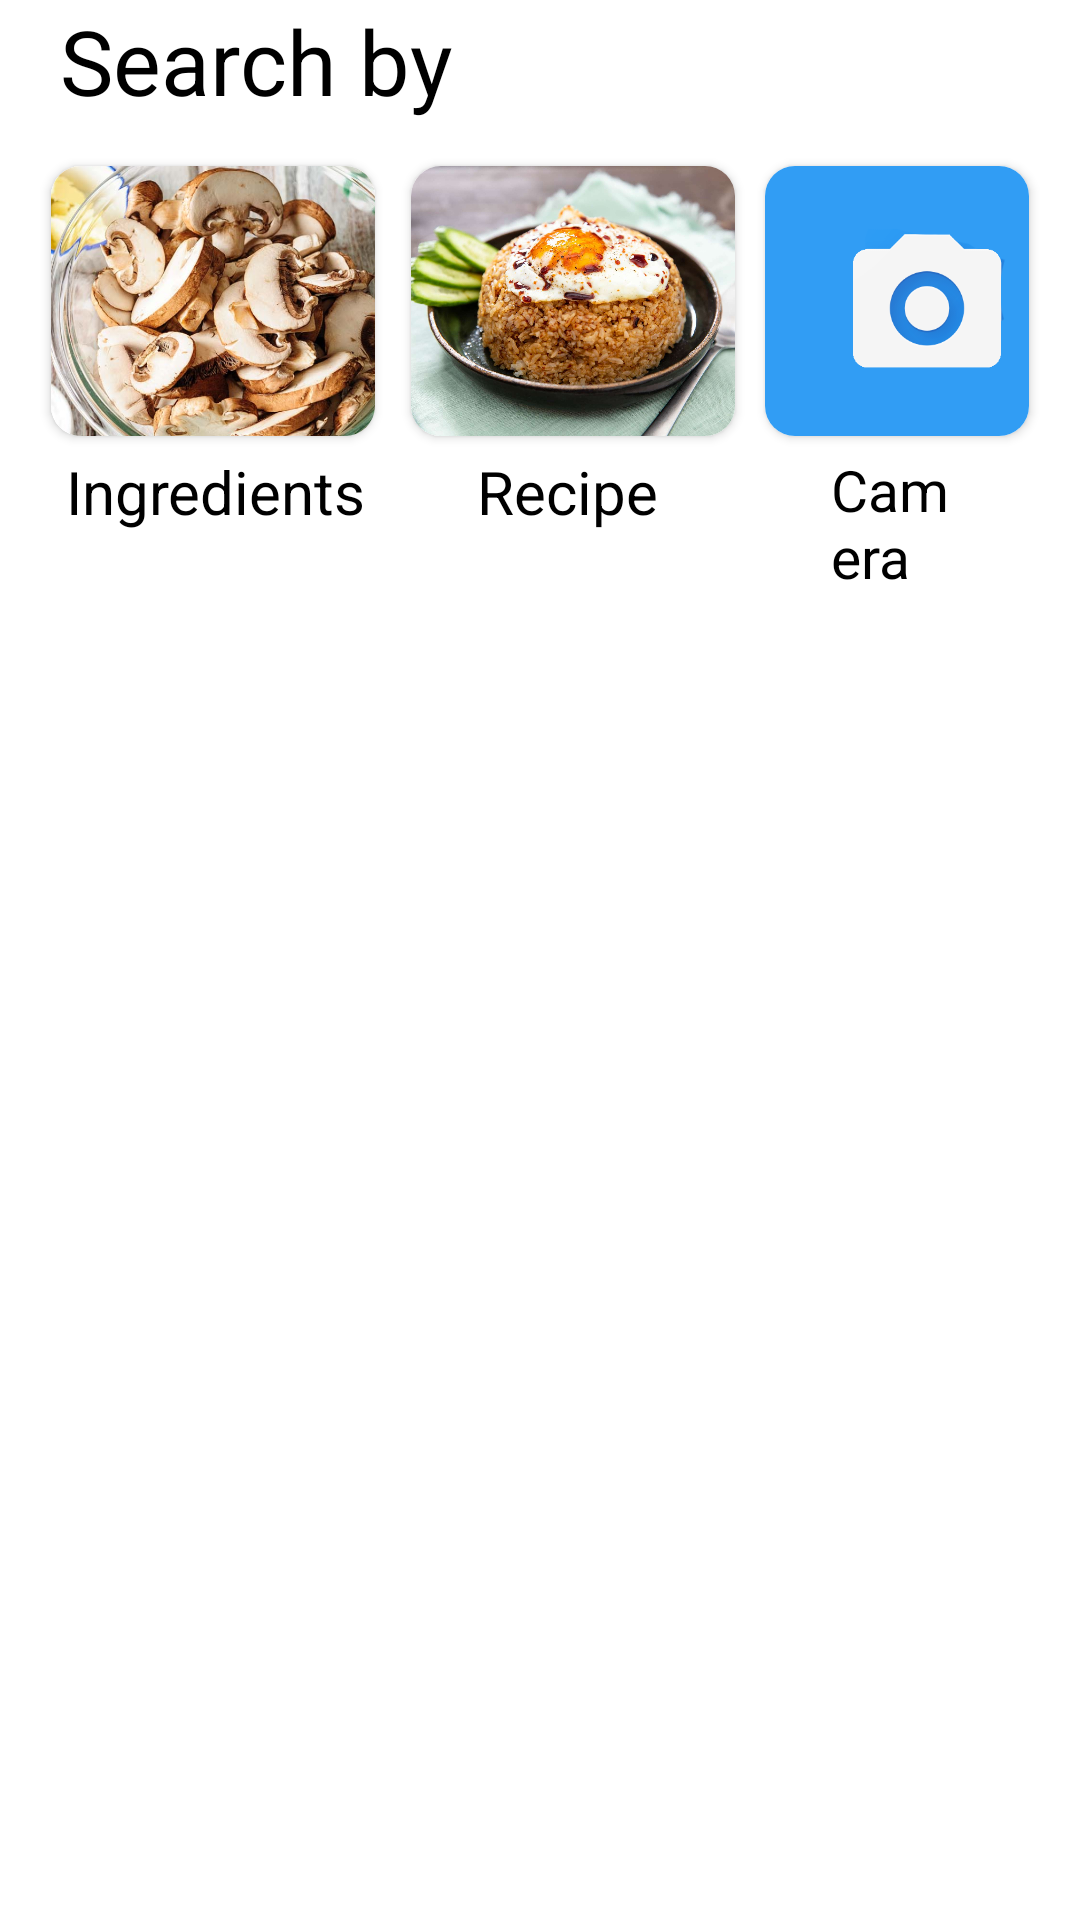

This screen was rendered from an Android layout file. Write that file and the resources it references.
<!-- AndroidManifest.xml: application theme Theme.Recipe -->
<!-- res/layout/search_options.xml -->
<?xml version="1.0" encoding="utf-8"?>
<LinearLayout xmlns:android="http://schemas.android.com/apk/res/android"
    xmlns:app="http://schemas.android.com/apk/res-auto"
    xmlns:tools="http://schemas.android.com/tools"
    android:layout_width="match_parent"
    android:layout_height="400dp"
    android:orientation="vertical"
    android:background="@color/white">


    <TextView
        android:layout_width="wrap_content"
        android:layout_height="wrap_content"
        android:layout_marginBottom="10dp"
        android:paddingLeft="20dp"
        android:text="Search by"
        android:textColor="@color/black"
        android:textSize="30sp" />


    <LinearLayout
        android:layout_width="wrap_content"
        android:layout_height="match_parent"
        android:orientation="horizontal"
        android:layout_marginHorizontal="12dp">

        <LinearLayout
            android:id="@+id/search_ingredients"
            android:layout_width="wrap_content"
            android:layout_height="wrap_content"
            android:orientation="vertical"
            android:clickable="true"
            android:focusable="true">

            <androidx.cardview.widget.CardView
                android:layout_width="wrap_content"
                android:layout_height="wrap_content"
                android:layout_margin="5dp"
                android:elevation="10dp"
                app:cardCornerRadius="10dp">

                <ImageView
                    android:id="@+id/search_by_ingredients"
                    android:layout_width="108dp"
                    android:layout_height="90dp"
                    android:background="@color/white"
                    android:scaleType="centerCrop"
                    android:src="@drawable/img_mashroom" />
            </androidx.cardview.widget.CardView>

            <TextView
                android:layout_width="wrap_content"
                android:layout_height="wrap_content"
                android:layout_marginHorizontal="10dp"
                android:text="Ingredients"
                android:textColor="@color/black"
                android:textSize="20sp" />

        </LinearLayout>

        <LinearLayout
            android:id="@+id/search_recipes"
            android:layout_width="wrap_content"
            android:layout_height="wrap_content"
            android:orientation="vertical"
            android:clickable="true"
            android:focusable="true">

            <androidx.cardview.widget.CardView
                android:layout_width="wrap_content"
                android:layout_height="wrap_content"
                android:layout_margin="5dp"
                android:elevation="10dp"
                app:cardCornerRadius="10dp">

                <ImageView
                    android:id="@+id/search_by_recipe"
                    android:layout_width="108dp"
                    android:layout_height="90dp"
                    android:background="@color/white"
                    android:scaleType="centerCrop"
                    android:src="@drawable/home_nasi_goreng" />
            </androidx.cardview.widget.CardView>

            <TextView
                android:layout_width="wrap_content"
                android:layout_height="wrap_content"
                android:layout_marginHorizontal="27dp"
                android:text="Recipe"
                android:textColor="@color/black"
                android:textSize="20sp" />

        </LinearLayout>

        <LinearLayout
            android:id="@+id/search_image"
            android:layout_width="wrap_content"
            android:layout_height="wrap_content"
            android:orientation="vertical"
            android:clickable="true"
            android:focusable="true">

            <androidx.cardview.widget.CardView
                android:layout_width="wrap_content"
                android:layout_height="wrap_content"
                android:layout_margin="5dp"
                android:elevation="10dp"
                app:cardCornerRadius="10dp"
                >

                <ImageView
                    android:id="@+id/ingredient_3"
                    android:layout_height="90dp"
                    android:layout_width="108dp"
                    android:background="@color/white"
                    android:scaleType="centerCrop"
                    android:src="@drawable/camera_search_icon" />
            </androidx.cardview.widget.CardView>

            <TextView
                android:layout_width="wrap_content"
                android:layout_height="wrap_content"
                android:layout_marginHorizontal="27dp"
                android:text="Camera"
                android:textColor="@color/black"
                android:textSize="19sp"
                tools:ignore="RtlSymmetry" />

        </LinearLayout>
    </LinearLayout>


</LinearLayout>
<!-- resources referenced by this layout -->
<resources>
  <color name="black">#FF000000</color>
  <color name="white">#FFFFFFFF</color>
  <!-- drawable camera_search_icon: png bitmap (drawable, 15865 bytes) -->
  <!-- drawable home_nasi_goreng: jpg bitmap (drawable, 144444 bytes) -->
  <!-- drawable img_mashroom: png bitmap (drawable, 712256 bytes) -->
  <style name="Theme.Recipe" parent="Theme.MaterialComponents.DayNight.NoActionBar">
          
          <item name="colorPrimary">#FFFFFF</item>
          <item name="colorPrimaryVariant">@color/white</item>
          <item name="colorOnPrimary">@color/white</item>
          
          <item name="colorSecondary">@color/teal_200</item>
          <item name="colorSecondaryVariant">@color/teal_700</item>
          <item name="colorOnSecondary">@color/black</item>
          
          <item name="android:statusBarColor">?attr/colorPrimary</item>
          
      </style>
  <color name="teal_200">#FF03DAC5</color>
  <color name="teal_700">#FF018786</color>
</resources>
